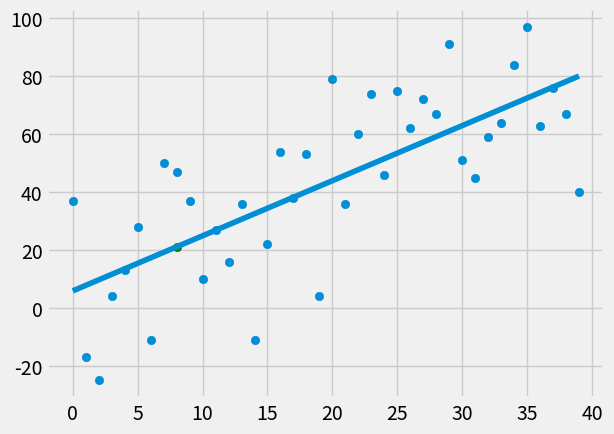

Here is the Python script that generated this plot:
from statistics import mean
import numpy as np 
import matplotlib.pyplot as plt
from matplotlib import style
import random 

style.use('fivethirtyeight')
#
#xs = np.array([1, 2, 3, 4, 5, 6], dtype = np.float64)
#ys = np.array([5, 4, 6, 5, 6, 7], dtype = np.float64)

def create_dataset(hm, variance, step = 2, correlation = False):
    val = 1
    ys = []
    for i in range(hm):
        y = val + random.randrange(-variance, variance)
        ys.append(y)
        if correlation and correlation == 'pos':
            val+=step
        elif correlation and correlation == 'neg':
            val -= step
    xs = [i for i in range(len(ys))]
          
    return np.array(xs, dtype= np.float64), np.array(ys, dtype = np.float64)
def best_fit_slope_and_intercept(xs,ys):
    m = (((mean(xs) * mean(ys)) - mean (xs * ys)) / 
          ((mean(xs) * mean(xs)) - mean(xs * xs)))
    b = mean(ys) - m * mean(xs)
    return m, b

#def intercept (xs, ys, m):
#    b = mean(ys) - m * mean(xs)
#    return b 

def squared_error(ys_orig, ys_line):
    return sum((ys_line - ys_orig)**2)
def coefficient_of_determination(ys_orig, ys_line):
    ys_mean_line = [mean(ys_orig) for y in ys_orig]
    squared_error_reg = squared_error(ys_orig, ys_line)
    squared_error_y_mean = squared_error(ys_orig, ys_mean_line)
    return 1 - (squared_error_reg / squared_error_y_mean)



xs, ys = create_dataset(40, 40, 2, correlation = 'pos')

m, b = best_fit_slope_and_intercept(xs,ys)
#b = intercept(xs, ys, m)
#print(m, b) 

regression_line = [(m * x) + b for x in xs]

predict_x = 8
predict_y =  (m * predict_x) +b

r_squared = coefficient_of_determination(ys, regression_line )
print(r_squared)
plt.scatter(xs, ys)
plt.plot(xs, regression_line)
plt.scatter(predict_x, predict_y, color = 'g')

plt.show()